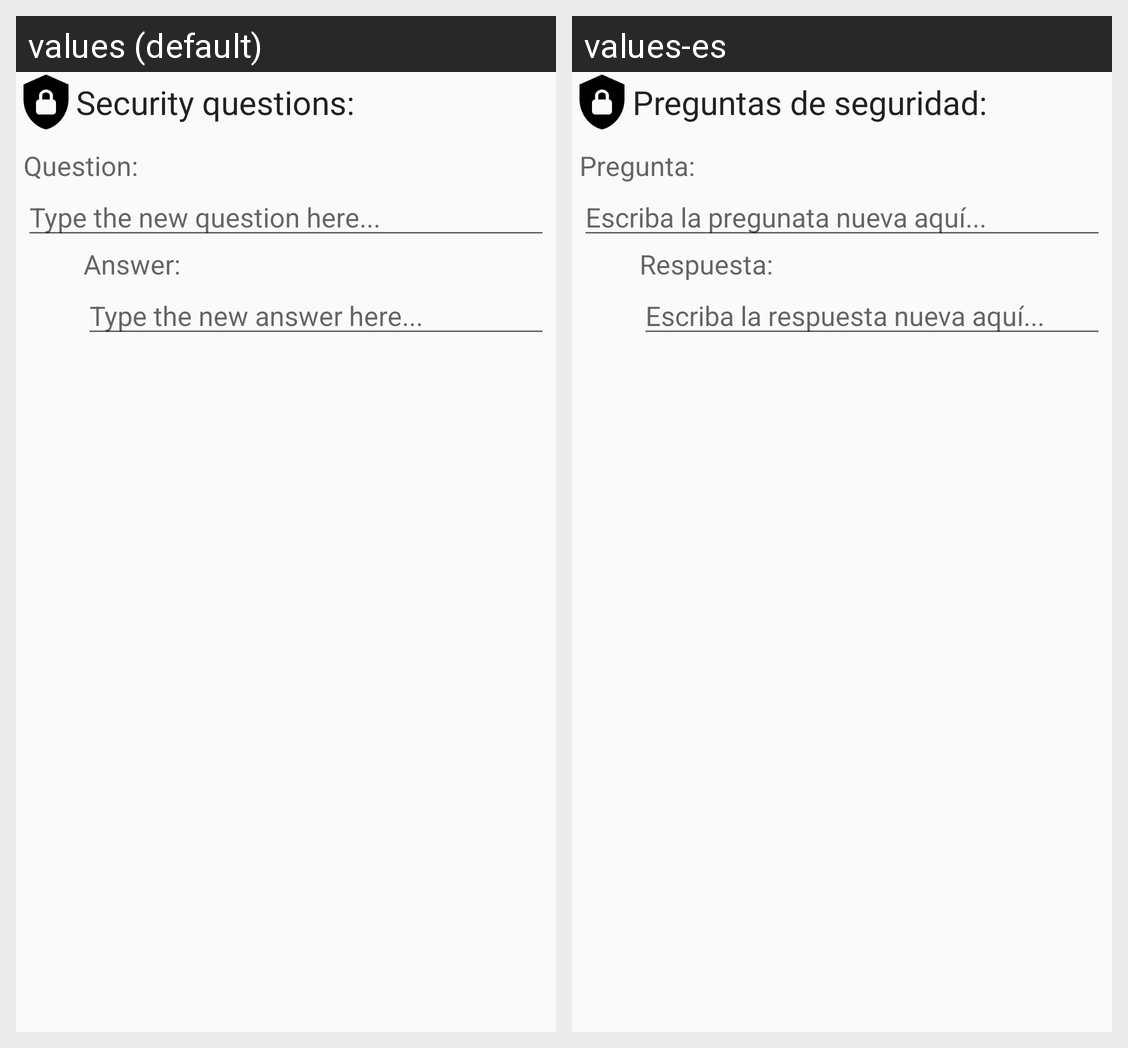

Locale-by-locale string values for the Android screen shown in this grid:
Android screen res/layout/activity_add_question.xml rendered under 2 locales, left to right: values (default), values-es. Device: Nexus 5 (rendered at 1080×1920; each locale shown at half size, 540×960, under a caption strip naming it); theme AppTheme.
Strings drawn on this screen, with the default value and each locale's value (text and hints the layout hard-codes, and strings that could not be matched under every locale, appear in the picture but are not listed):

account_secQuestion
  values: Security questions:
  values-es: Preguntas de seguridad:

question_list_q1
  values: Question:
  values-es: Pregunta:

addQuestQuestionHint
  values: Type the new question here...
  values-es: Escriba la pregunata nueva aquí...

question_list_answer
  values: Answer:
  values-es: Respuesta:

addQuestAnswerHint
  values: Type the new answer here...
  values-es: Escriba la respuesta nueva aquí...
